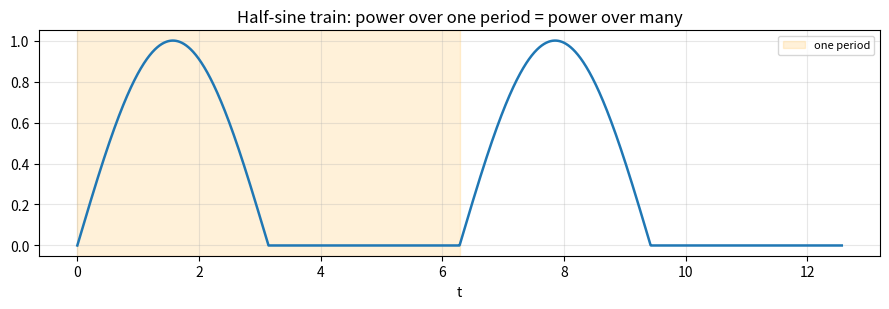

Write Python code to recreate this figure.
"""
Problem 8 - "Averaging over one period is enough."
For a periodic signal, verify that the average power computed over a single
fundamental period equals the average power over K periods, and compare with
the exact analytic values.
Reference solution.
"""
import numpy as np
import matplotlib
import matplotlib.pyplot as plt


# ==========================================================
# ANSWER IMPLEMENTATION
# ==========================================================

def power_over_interval(xfunc, t0: float, t1: float, n: int = 200001) -> float:
    """Average power of x over [t0, t1]:
        (1/(t1-t0)) * integral_{t0}^{t1} |x(t)|^2 dt   (trapezoidal)."""
    t = np.linspace(t0, t1, n)
    x = xfunc(t)
    energy = np.trapezoid(np.abs(x) ** 2, t)
    return float(energy / (t1 - t0))


def power_one_period(xfunc, T: float) -> float:
    """Average power over exactly one fundamental period [0, T]."""
    return power_over_interval(xfunc, 0.0, T)


def power_k_periods(xfunc, T: float, K: int) -> float:
    """Average power over K fundamental periods [0, K*T]."""
    return power_over_interval(xfunc, 0.0, K * T)


# ----------------------------
# Periodic test signals (provided)
# ----------------------------
def rectified_sine(t):        # |sin t|, period pi, exact power 1/2
    return np.abs(np.sin(t))


def square_wave(t):           # +/-1, period 2, exact power 1
    return np.sign(np.sin(np.pi * t)) + (np.sin(np.pi * t) == 0)


def half_sine_train(t):       # lecture signal: sin on [0,pi], rest on [pi,2pi]
    tt = np.mod(t, 2 * np.pi)
    return np.where(tt <= np.pi, np.sin(tt), 0.0)


def cos_squared(t):           # cos^2 t, period pi, exact power <cos^4> = 3/8
    return np.cos(t) ** 2


def main():
    signals = [
        ("|sin t|",         rectified_sine,  np.pi,     0.5),
        ("square wave",     square_wave,     2.0,       1.0),
        ("half-sine train", half_sine_train, 2 * np.pi, 0.25),
        ("cos^2 t",         cos_squared,     np.pi,     3 / 8),
    ]

    print(f"{'signal':18s}{'P(1 period)':>13s}{'P(8 periods)':>14s}{'exact':>9s}")
    for name, f, T, exact in signals:
        p1 = power_one_period(f, T)
        pK = power_k_periods(f, T, 8)
        print(f"{name:18s}{p1:13.6f}{pK:14.6f}{exact:9.4f}")

    # Plot the half-sine train and highlight one period
    t = np.linspace(0, 4 * np.pi, 2000)
    fig, ax = plt.subplots(figsize=(9, 3.2))
    ax.plot(t, half_sine_train(t), lw=1.8)
    ax.axvspan(0, 2 * np.pi, color="orange", alpha=.15, label="one period")
    ax.set_title("Half-sine train: power over one period = power over many")
    ax.set_xlabel("t"); ax.grid(alpha=.3); ax.legend(fontsize=8)
    fig.tight_layout()
    plt.show()

    # ---- verification ----
    for name, f, T, exact in signals:
        p1 = power_one_period(f, T)
        pK = power_k_periods(f, T, 8)
        assert abs(p1 - pK) < 1e-3, (name, p1, pK)
        assert abs(p1 - exact) < 2e-3, (name, p1, exact)
    print("\nAll assertions passed.")


if __name__ == "__main__":
    main()
